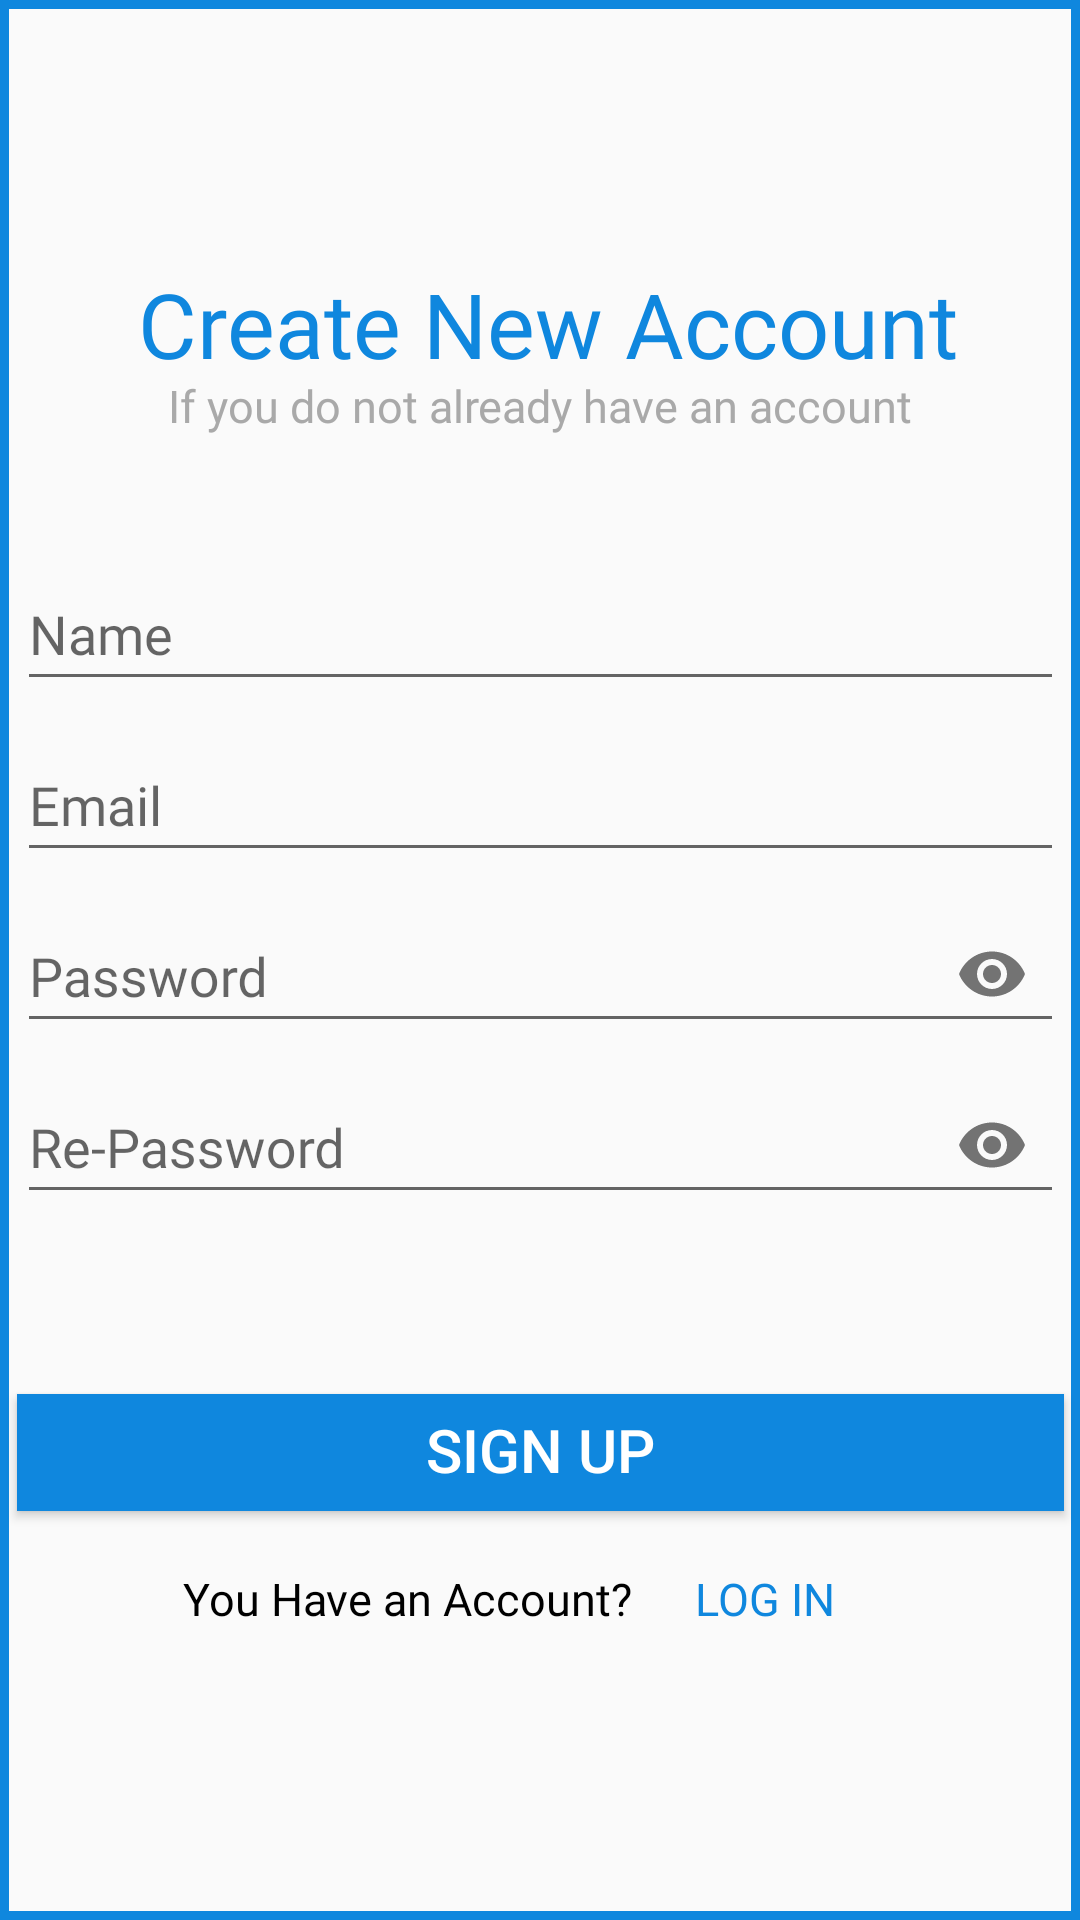

Reconstruct the res/layout file that produces this screen, plus the resources it refers to.
<!-- AndroidManifest.xml: application theme Theme.BMI -->
<!-- res/layout/activity_register.xml -->
<?xml version="1.0" encoding="utf-8"?>
<androidx.constraintlayout.widget.ConstraintLayout xmlns:android="http://schemas.android.com/apk/res/android"
    xmlns:app="http://schemas.android.com/apk/res-auto"
    xmlns:tools="http://schemas.android.com/tools"
    android:layout_width="match_parent"
    android:layout_height="match_parent"
    android:background="@drawable/shape_custom_background"
    tools:context=".RegisterActivity">

    <Button
        android:id="@+id/register"
        android:layout_width="0dp"
        android:layout_height="39dp"
        android:layout_marginTop="60dp"
        android:background="@color/app_color"
        android:text="@string/sign_up"
        android:textColor="@color/white"
        android:textSize="20sp"
        app:layout_constraintEnd_toEndOf="@+id/linearLayout2"
        app:layout_constraintHorizontal_bias="0.495"
        app:layout_constraintStart_toStartOf="@+id/linearLayout2"
        app:layout_constraintTop_toBottomOf="@+id/linearLayout2"
        tools:ignore="TouchTargetSizeCheck" />

    <LinearLayout
        android:layout_width="0dp"
        android:layout_height="44dp"
        android:layout_marginTop="8dp"
        android:gravity="center"
        android:orientation="horizontal"
        app:layout_constraintEnd_toEndOf="parent"
        app:layout_constraintStart_toStartOf="parent"
        app:layout_constraintTop_toBottomOf="@+id/register">

        <TextView
            android:layout_width="wrap_content"
            android:layout_height="wrap_content"
            android:fontFamily="@font/poppins_medium"
            android:gravity="center"
            android:text="@string/have_account"
            android:textColor="@color/black"
            android:textSize="15sp" />

        <Button
            android:id="@+id/login"
            android:layout_width="wrap_content"
            android:layout_height="wrap_content"
            android:background="#00000000"
            android:elevation="0dp"
            android:fontFamily="@font/poppins_medium"
            android:text="@string/login"
            android:textColor="@color/app_color"
            android:textSize="15sp"
            tools:ignore="TouchTargetSizeCheck" />

    </LinearLayout>

    <LinearLayout
        android:id="@+id/linearLayout2"
        android:layout_width="349dp"
        android:layout_height="0dp"
        android:layout_marginTop="32dp"
        android:orientation="vertical"
        app:layout_constraintEnd_toEndOf="parent"
        app:layout_constraintStart_toStartOf="parent"
        app:layout_constraintTop_toBottomOf="@+id/loginText2">

        <com.google.android.material.textfield.TextInputLayout
            android:id="@+id/txt1"
            android:layout_width="match_parent"
            android:layout_height="match_parent"
            android:hint="@string/name">

            <com.google.android.material.textfield.TextInputEditText
                android:id="@+id/inputName"
                android:layout_width="match_parent"
                android:layout_height="46dp"
                android:inputType="text"
                android:fontFamily="@font/poppins_regular"
                tools:ignore="TouchTargetSizeCheck,SpeakableTextPresentCheck">

            </com.google.android.material.textfield.TextInputEditText>

        </com.google.android.material.textfield.TextInputLayout>

        <com.google.android.material.textfield.TextInputLayout
            android:id="@+id/txt2"
            android:layout_width="match_parent"
            android:layout_height="match_parent"
            android:hint="@string/email">

            <com.google.android.material.textfield.TextInputEditText
                android:id="@+id/inputEmail"
                android:layout_width="match_parent"
                android:layout_height="46dp"
                android:inputType="text"
                android:fontFamily="@font/poppins_regular"
                tools:ignore="TouchTargetSizeCheck,SpeakableTextPresentCheck">

            </com.google.android.material.textfield.TextInputEditText>

        </com.google.android.material.textfield.TextInputLayout>

        <com.google.android.material.textfield.TextInputLayout
            android:id="@+id/txt3"
            android:layout_width="match_parent"
            android:layout_height="wrap_content"
            android:hint="@string/password"
            app:passwordToggleEnabled="true">

            <com.google.android.material.textfield.TextInputEditText
                android:id="@+id/inputPassword"
                android:layout_width="match_parent"
                android:layout_height="46dp"
                android:inputType="textPassword"
                android:fontFamily="@font/poppins_regular"
                tools:ignore="TouchTargetSizeCheck,SpeakableTextPresentCheck">

            </com.google.android.material.textfield.TextInputEditText>

        </com.google.android.material.textfield.TextInputLayout>

        <com.google.android.material.textfield.TextInputLayout
            android:id="@+id/password"
            android:layout_width="match_parent"
            android:layout_height="wrap_content"
            android:hint="@string/re_password"
            app:passwordToggleEnabled="true">

            <com.google.android.material.textfield.TextInputEditText
                android:id="@+id/inputConfirmPassword"
                android:layout_width="match_parent"
                android:layout_height="46dp"
                android:fontFamily="@font/poppins_regular"
                android:inputType="textPassword"
                tools:ignore="TouchTargetSizeCheck,SpeakableTextPresentCheck">

            </com.google.android.material.textfield.TextInputEditText>

        </com.google.android.material.textfield.TextInputLayout>


    </LinearLayout>

    <TextView
        android:id="@+id/loginText2"
        android:layout_width="wrap_content"
        android:layout_height="wrap_content"
        android:fontFamily="@font/poppins_medium"
        android:gravity="center"
        android:text="@string/if_you_do_not_already_have_an_account"
        android:textColor="@color/gray"
        android:textSize="15sp"
        app:layout_constraintEnd_toEndOf="parent"
        app:layout_constraintHorizontal_bias="0.496"
        app:layout_constraintStart_toStartOf="parent"
        app:layout_constraintTop_toBottomOf="@+id/loginWelcome2" />

    <TextView

        android:id="@+id/loginWelcome2"
        android:layout_width="wrap_content"
        android:layout_height="wrap_content"
        android:layout_marginTop="92dp"
        android:fontFamily="@font/poppins_bold"
        android:gravity="center"
        android:text="@string/create_new_account"
        android:textColor="@color/app_color"
        android:textSize="30sp"
        app:layout_constraintEnd_toEndOf="parent"
        app:layout_constraintHorizontal_bias="0.532"
        app:layout_constraintStart_toStartOf="parent"
        app:layout_constraintTop_toTopOf="parent" />


</androidx.constraintlayout.widget.ConstraintLayout>
<!-- resources referenced by this layout -->
<resources>
  <color name="app_color">#0F87DE</color>
  <color name="black">#FF000000</color>
  <color name="gray">#A9A9A9</color>
  <color name="white">#FFFFFFFF</color>
  <!-- drawable shape_custom_background (drawable) -->
  <?xml version="1.0" encoding="utf-8"?>
  <shape xmlns:android="http://schemas.android.com/apk/res/android"
      android:shape="rectangle">
  
      <stroke
          android:width="3dp"
          android:color="@color/app_color" />
  </shape>
  <string name="create_new_account">Create New Account</string>
  <string name="email">Email</string>
  <string name="have_account">You Have an Account?</string>
  <string name="if_you_do_not_already_have_an_account">If you do not already have an account</string>
  <string name="login">LOG IN</string>
  <string name="name">Name</string>
  <string name="password">Password</string>
  <string name="re_password">Re-Password</string>
  <string name="sign_up">Sign Up</string>
  <style name="Theme.BMI" parent="Theme.AppCompat.Light.DarkActionBar">
          
          <item name="colorPrimary">@color/app_color</item>
          <item name="colorPrimaryDark">@color/app_color</item>
          <item name="colorAccent">@color/app_color</item>
          <item name="android:includeFontPadding">false</item>
          
      </style>
</resources>
